Photos from the image-classification dataset "poultry" in the GitHub repository PerezAbel/Flora-AI. Its 5 classes are: bumblefoot, fowlpox, healthy, coryza, CRD.

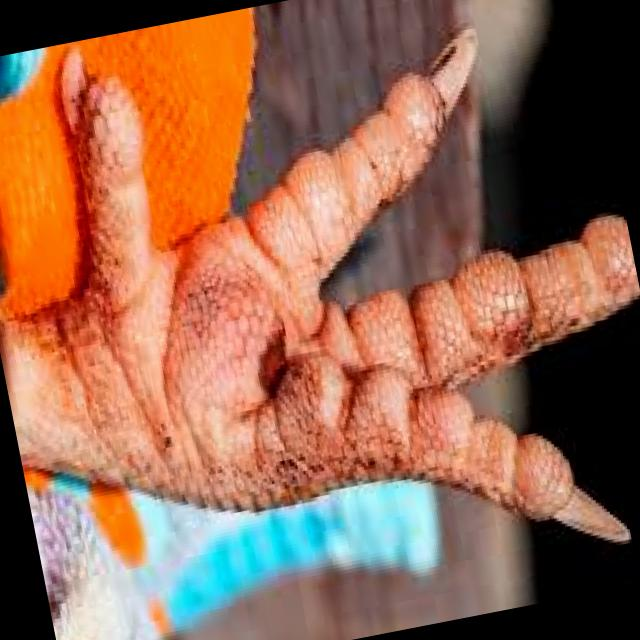
Label: bumblefoot

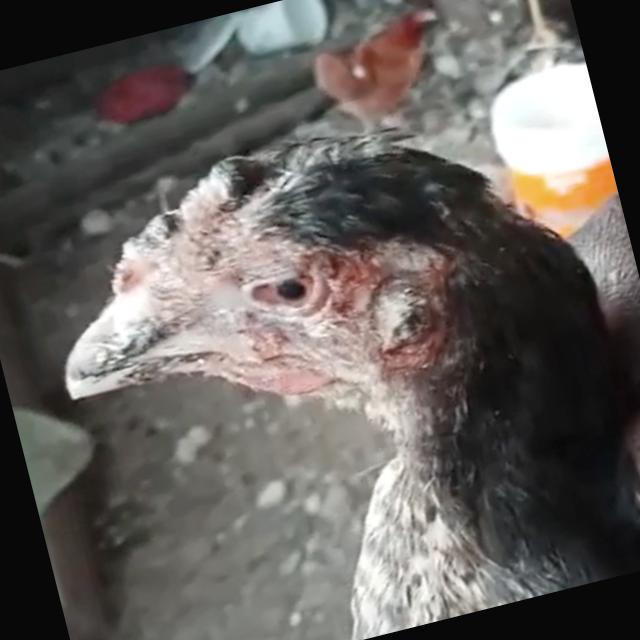
Label: fowlpox

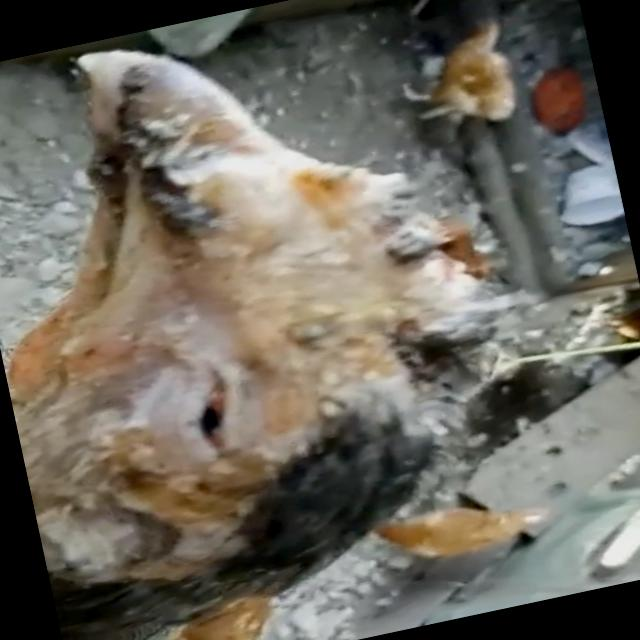
Label: fowlpox

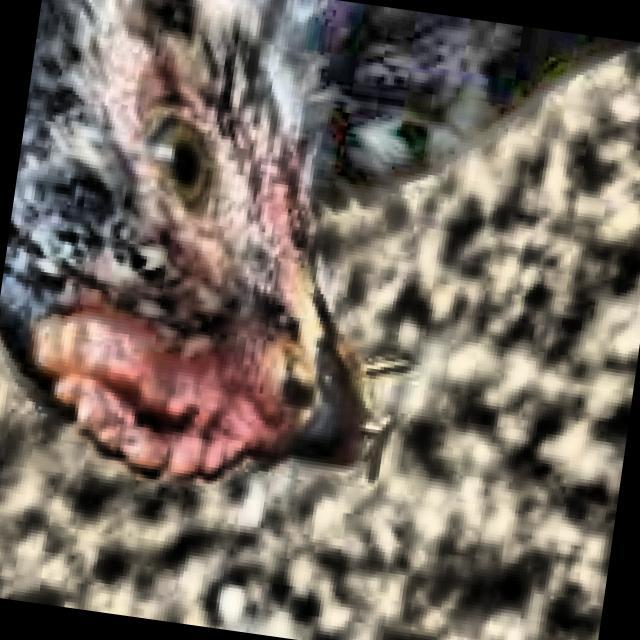
Label: healthy

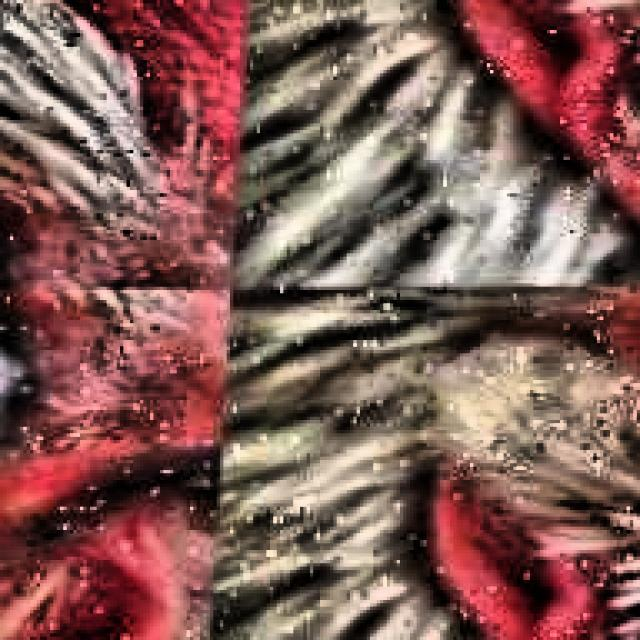
Label: CRD

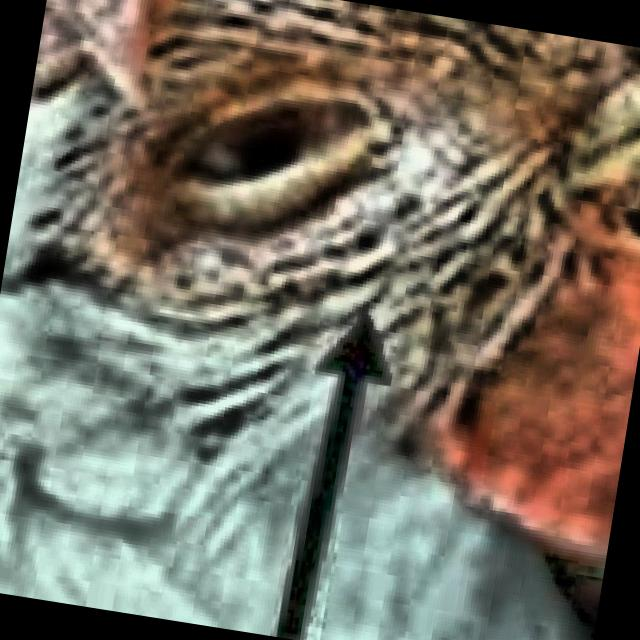
Label: coryza
